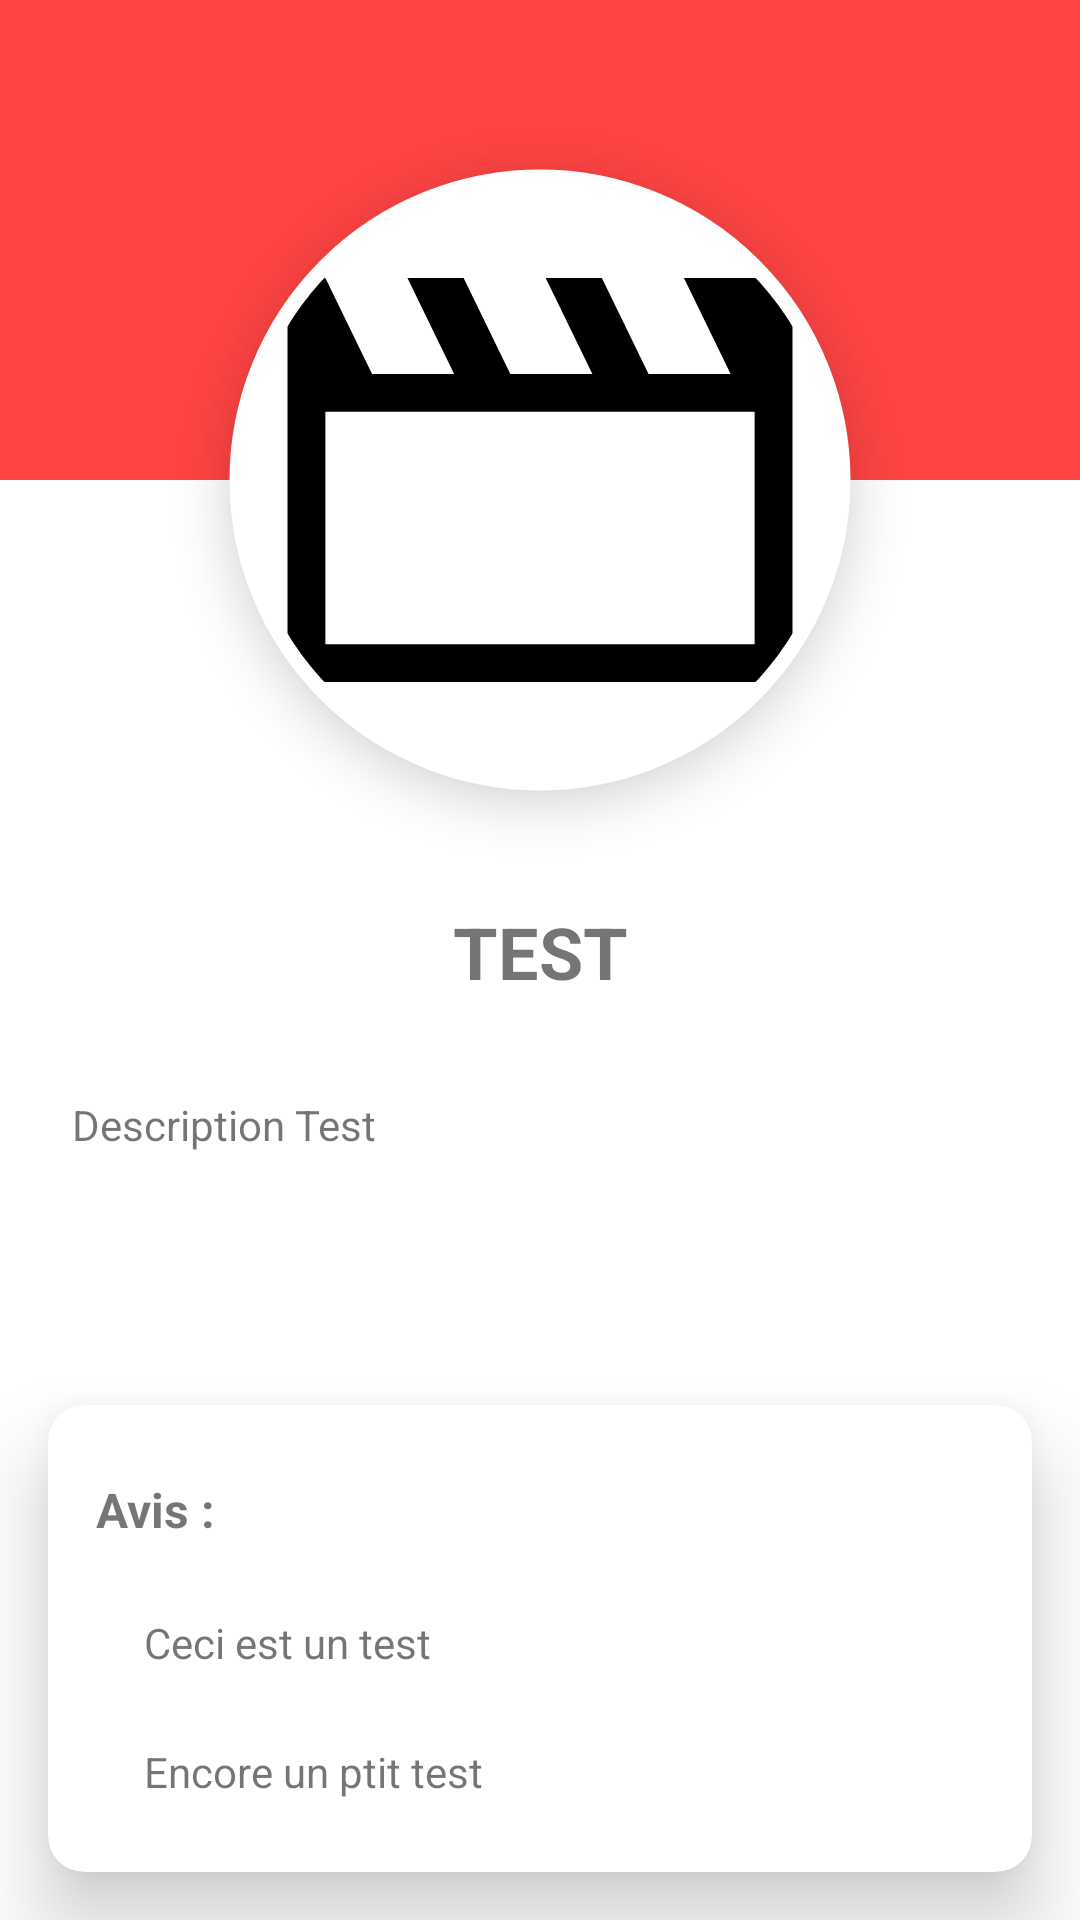

Produce the Android XML layout that renders to this screen, including the resource entries it uses.
<!-- AndroidManifest.xml: application theme Theme.WorkshopMovieApp -->
<!-- res/layout/fragment_movie_detail.xml -->
<?xml version="1.0" encoding="utf-8"?>
<androidx.constraintlayout.widget.ConstraintLayout xmlns:android="http://schemas.android.com/apk/res/android"
    android:layout_width="match_parent"
    android:layout_height="match_parent"
    xmlns:app="http://schemas.android.com/apk/res-auto">

    <View
        android:id="@+id/movie_details_background"
        android:layout_width="match_parent"
        android:layout_height="0dp"
        app:layout_constraintTop_toTopOf="parent"
        app:layout_constraintBottom_toTopOf="@id/guideline"
        app:layout_constraintStart_toStartOf="parent"
        app:layout_constraintEnd_toEndOf="parent"
        android:background="@android:color/holo_red_light"/>

    <androidx.constraintlayout.widget.Guideline
        android:id="@+id/guideline"
        android:layout_width="wrap_content"
        android:layout_height="wrap_content"
        android:orientation="horizontal"
        app:layout_constraintGuide_percent="0.25" />

    <com.google.android.material.imageview.ShapeableImageView
        android:id="@+id/movie_details_poster"
        android:layout_width="wrap_content"
        android:layout_height="250dp"
        android:padding="24dp"
        android:src="@drawable/movie_icon_black"
        android:scaleType="centerCrop"
        app:strokeColor="@color/cardview_light_background"
        app:strokeWidth="5dp"
        android:adjustViewBounds="true"
        app:shapeAppearanceOverlay="@style/roundedImageViewRounded"
        android:elevation="10dp"
        android:background="@drawable/item_rounded_icon"
        app:layout_constraintStart_toStartOf="parent"
        app:layout_constraintTop_toTopOf="@id/guideline"
        app:layout_constraintBottom_toBottomOf="@id/guideline"
        app:layout_constraintEnd_toEndOf="parent"/>

    <TextView
        android:id="@+id/movie_details_title"
        android:text="TEST"
        android:textStyle="bold"
        android:layout_width="0dp"
        android:layout_height="wrap_content"
        app:layout_constraintTop_toBottomOf="@id/movie_details_poster"
        app:layout_constraintStart_toStartOf="parent"
        app:layout_constraintEnd_toEndOf="parent"
        android:layout_marginTop="16dp"
        android:textSize="24sp"
        android:gravity="center"/>

    <TextView
        android:id="@+id/movie_details_descr"
        android:layout_width="match_parent"
        android:text="Description Test"
        android:layout_height="0dp"
        app:layout_constraintBottom_toTopOf="@id/movie_details_cardview"
        app:layout_constraintEnd_toEndOf="parent"
        app:layout_constraintStart_toStartOf="parent"
        app:layout_constraintTop_toBottomOf="@id/movie_details_title"
        android:layout_marginTop="32dp"
        android:layout_marginHorizontal="24dp"/>

    <androidx.cardview.widget.CardView
        android:id="@+id/movie_details_cardview"
        android:layout_width="0dp"
        android:layout_height="wrap_content"
        app:cardElevation="16dp"
        app:cardCornerRadius="12dp"
        app:layout_constraintBottom_toBottomOf="parent"
        app:layout_constraintStart_toStartOf="parent"
        app:layout_constraintEnd_toEndOf="parent"
        android:layout_marginHorizontal="16dp"
        android:layout_marginBottom="16dp">

        <LinearLayout
            android:layout_width="match_parent"
            android:layout_height="match_parent"
            android:orientation="vertical">

            <TextView
                android:layout_width="wrap_content"
                android:layout_height="wrap_content"
                android:layout_marginTop="24dp"
                android:layout_marginStart="16dp"
                android:textSize="16sp"
                android:text="Avis : "
                android:textStyle="bold"/>

            <TextView
                android:layout_width="wrap_content"
                android:layout_height="wrap_content"
                android:layout_marginTop="24dp"
                android:layout_marginStart="32dp"
                android:text="Ceci est un test"/>

            <TextView
                android:layout_width="wrap_content"
                android:layout_height="wrap_content"
                android:layout_marginVertical="24dp"
                android:layout_marginStart="32dp"
                android:text="Encore un ptit test"/>

        </LinearLayout>

    </androidx.cardview.widget.CardView>

</androidx.constraintlayout.widget.ConstraintLayout>
<!-- resources referenced by this layout -->
<resources>
  <!-- drawable item_rounded_icon (drawable) -->
  <?xml version="1.0" encoding="UTF-8"?>
  <shape xmlns:android="http://schemas.android.com/apk/res/android">
      <solid android:color="#ffffff"/>
      <corners android:radius="1000dp"/>
  </shape>
  <!-- drawable movie_icon_black (drawable) -->
  <vector xmlns:android="http://schemas.android.com/apk/res/android"
      android:width="480dp"
      android:height="480dp"
      android:viewportWidth="960"
      android:viewportHeight="960">
    <path
        android:fillColor="#ff000000"
        android:pathData="m140,160 l74,152h130l-74,-152h89l74,152h130l-74,-152h89l74,152h130l-74,-152h112q24,0 42,18t18,42v520q0,24 -18,42t-42,18L140,800q-24,0 -42,-18t-18,-42L80,220q0,-24 18,-42t42,-18ZM140,372v368h680L820,372L140,372ZM140,372v368,-368Z"/>
  </vector>
  <style name="roundedImageViewRounded">
          <item name="cornerFamily">rounded</item>
          <item name="cornerSize">50%</item>
      </style>
  <style name="Theme.WorkshopMovieApp" parent="Theme.MaterialComponents.DayNight.DarkActionBar">
          
          <item name="colorPrimary">@color/purple_500</item>
          <item name="colorPrimaryVariant">@color/purple_700</item>
          <item name="colorOnPrimary">@color/white</item>
          
          <item name="colorSecondary">@color/teal_200</item>
          <item name="colorSecondaryVariant">@color/teal_700</item>
          <item name="colorOnSecondary">@color/black</item>
          
          <item name="windowActionBar">false</item>
          <item name="windowNoTitle">true</item>
          <item name="android:windowTranslucentStatus">true</item>
          <item name="android:windowTranslucentNavigation">true</item>
  
      </style>
  <!-- not gathered from this repository: default colours our renderer supplied (Android Studio template values) -->
  <color name="purple_500">#FF6200EE</color>
  <color name="purple_700">#FF3700B3</color>
  <color name="teal_200">#FF03DAC5</color>
  <color name="teal_700">#FF018786</color>
  <color name="black">#FF000000</color>
  <color name="white">#FFFFFFFF</color>
</resources>
